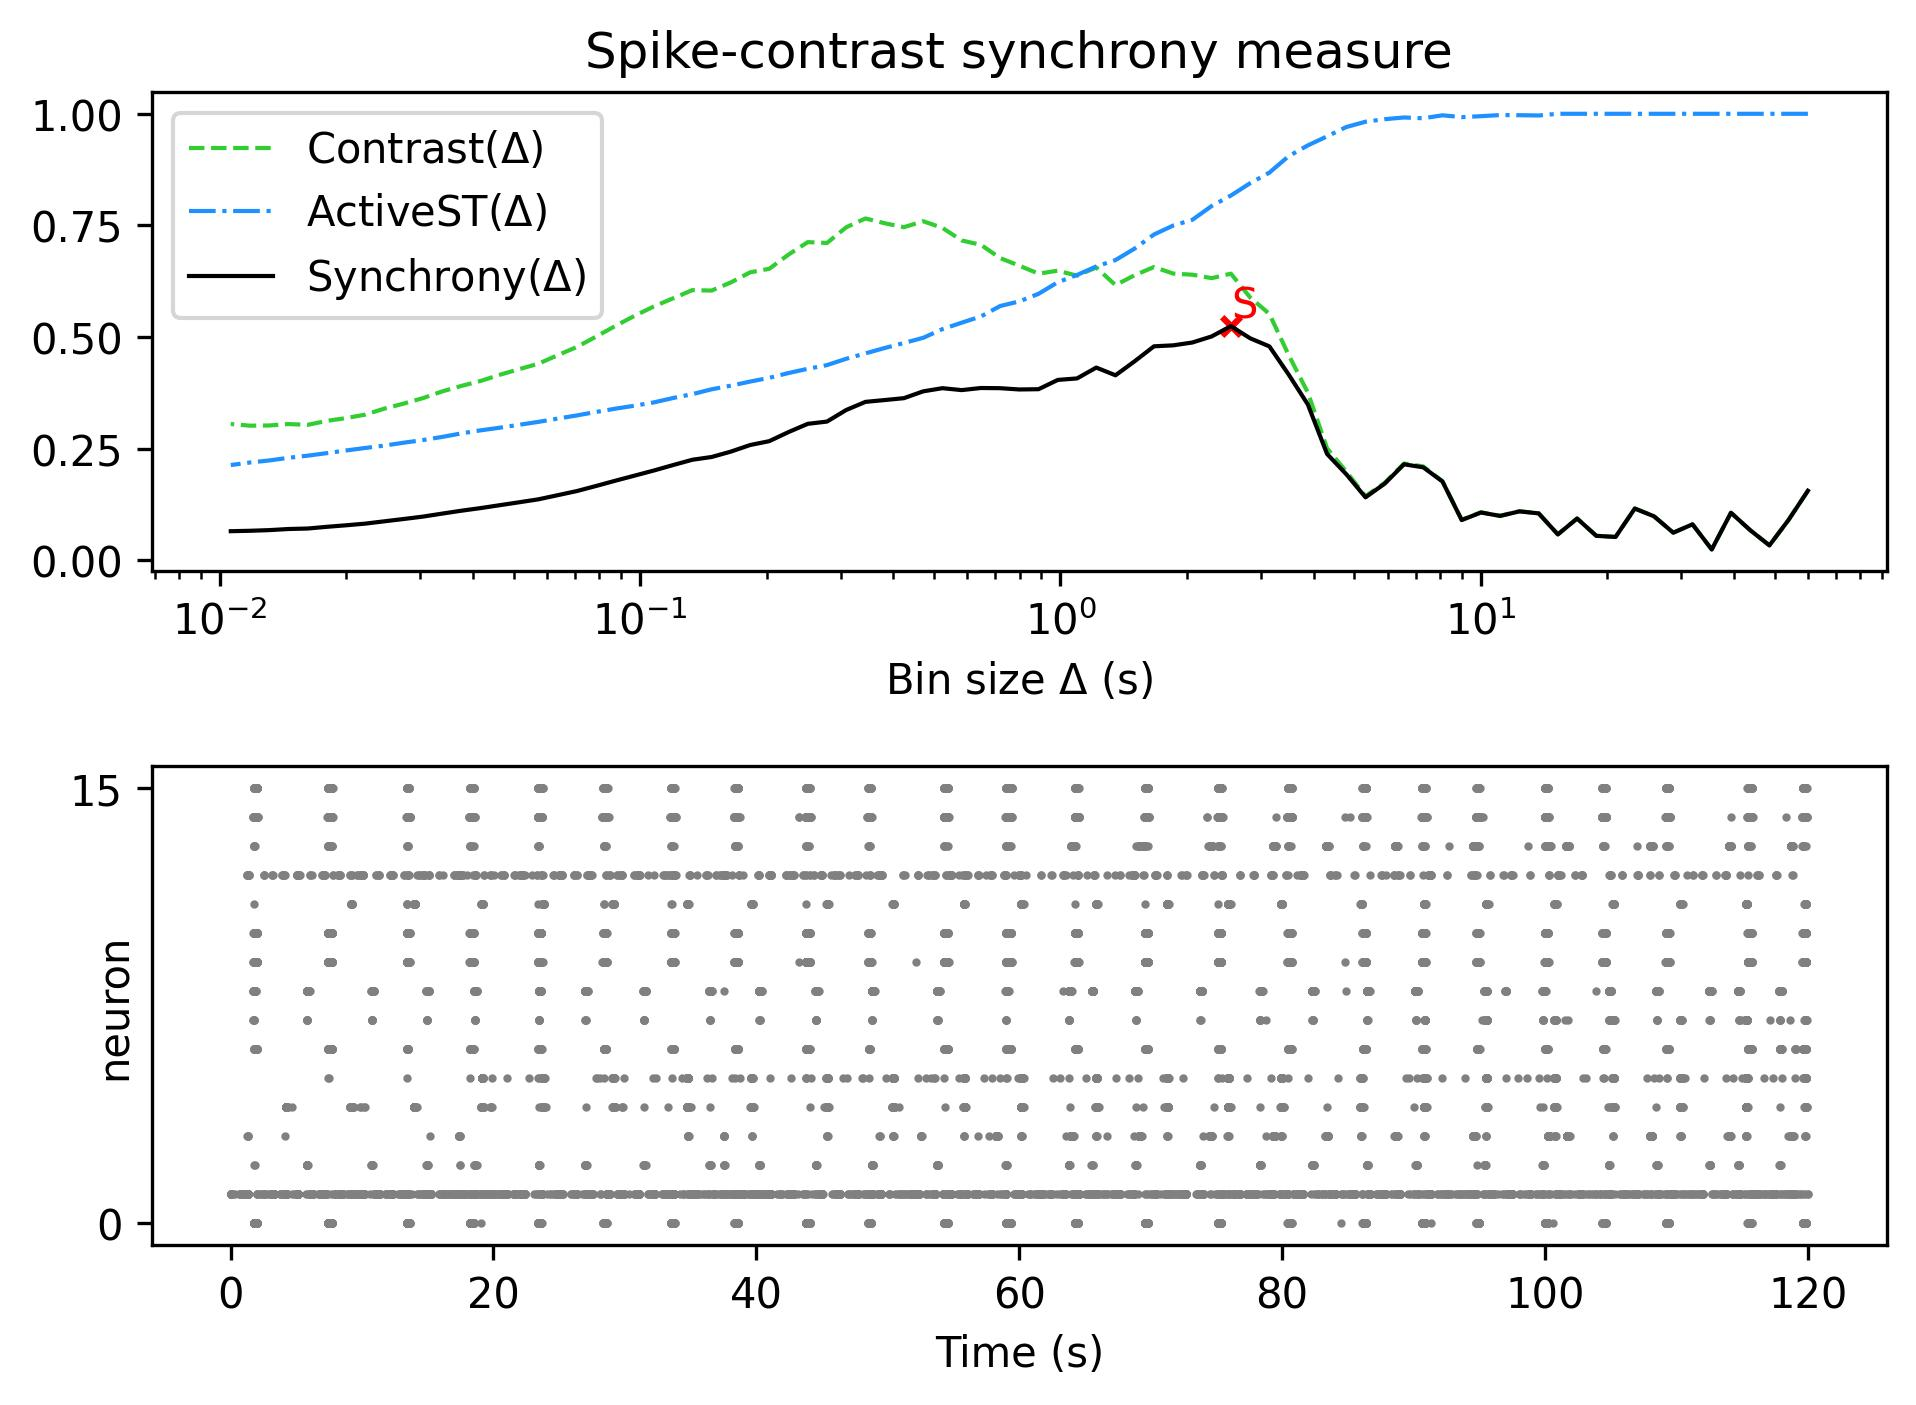

Data behind this chart, as committed beside it:
, Spike-contrast (60.0 s), Spike-contrast (54.0 s), Spike-contrast (48.6 s), Spike-contrast (43.74 s), Spike-contrast (39.366 s), Spike-contrast (35.429 s), Spike-contrast (31.886 s), Spike-contrast (28.698 s), Spike-contrast (25.828 s), Spike-contrast (23.245 s), Spike-contrast (20.921 s), Spike-contrast (18.829 s), Spike-contrast (16.946 s), Spike-contrast (15.251 s), Spike-contrast (13.726 s), Spike-contrast (12.353 s), Spike-contrast (11.118 s), Spike-contrast (10.006 s), Spike-contrast (9.006 s), Spike-contrast (8.105 s), Spike-contrast (7.295 s), Spike-contrast (6.565 s), Spike-contrast (5.909 s)
0, 0.1557, 0.0907, 0.03329, 0.06733, 0.1064, 0.02411, 0.08051, 0.06174, 0.09842, 0.1158, 0.05221, 0.05465, 0.09348, 0.05789, 0.105, 0.1094, 0.09928, 0.1069, 0.08999, 0.1764, 0.2081, 0.2149, 0.1717
